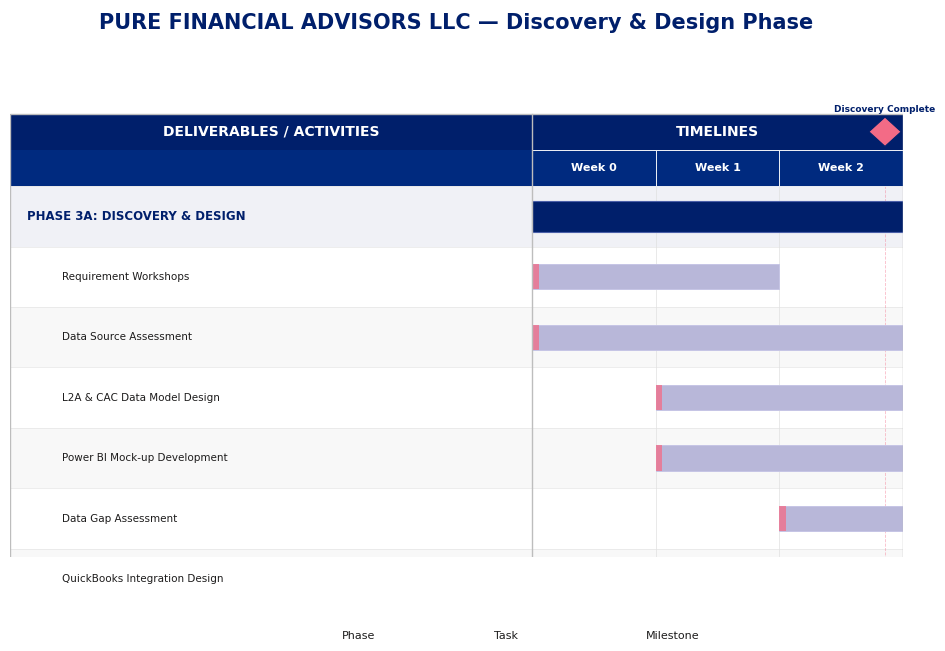
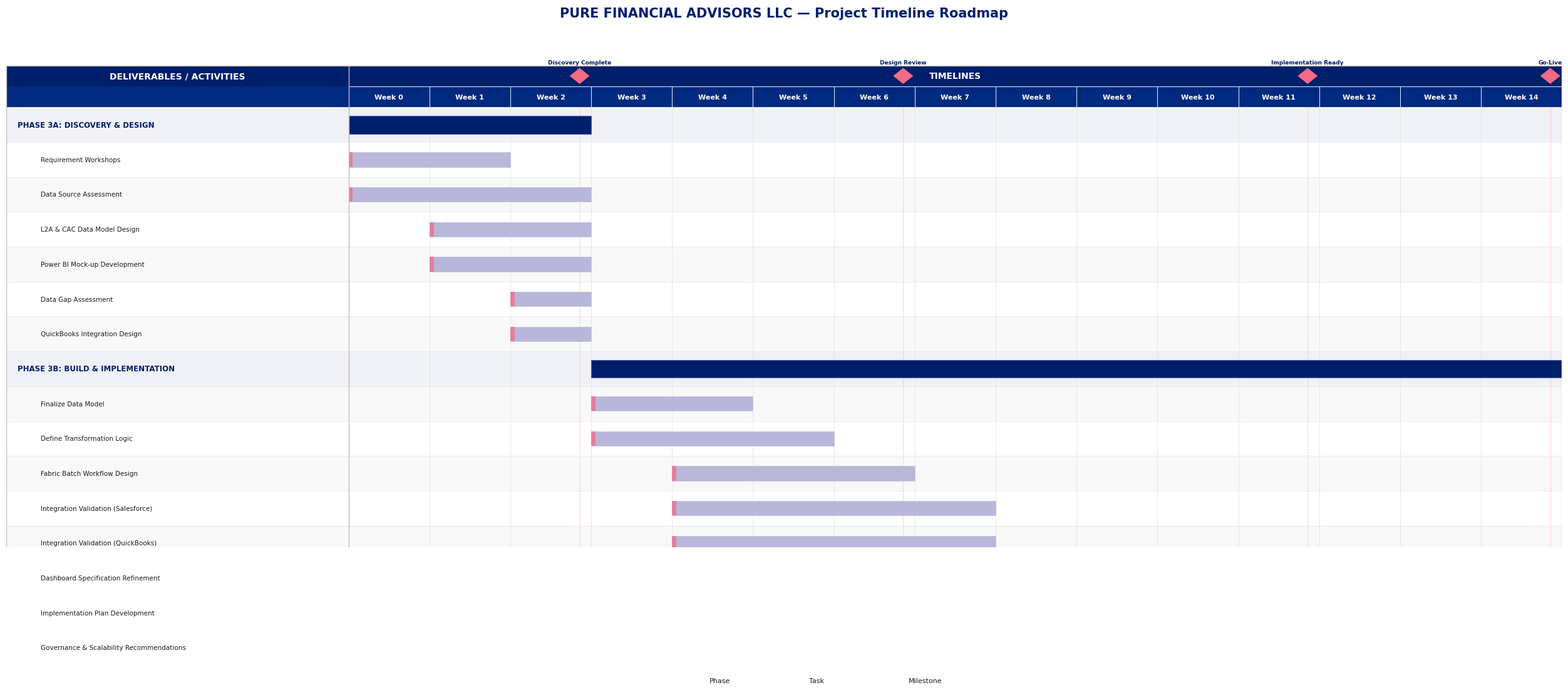

These charts were generated, in order, by the following Python code:
import pandas as pd
import matplotlib.pyplot as plt
import matplotlib.patches as mpatches
import matplotlib.patheffects as pe
import numpy as np
import os

# =====================================================
# COLOR PALETTE
# =====================================================
C = {
    "DARK_NAVY":    "#001F6B",
    "MEDIUM_NAVY":  "#002A7F",
    "MEDIUM_BLUE":  "#4A5FA8",
    "LIGHT_BLUE":   "#5D6CB3",
    "LAVENDER":     "#B8B7D9",
    "PERIWINKLE":   "#C6C5E5",
    "LIGHT_GRAY":   "#F2F2F2",
    "MEDIUM_GRAY":  "#BDBDBD",
    "DARK_GRAY":    "#808080",
    "WHITE":        "#FFFFFF",
    "PINK":         "#F36B86",
    "TEXT_DARK":    "#1D1C1C",
    "GRID":         "#E0E0E0",
}

# =====================================================
# DATA
# =====================================================
full_project_data = [
    {"phase": "PHASE 3A: DISCOVERY & DESIGN",    "task": "",                                    "start": "2026-06-01", "end": "2026-06-21", "type": "phase"},
    {"phase": "",                                 "task": "Requirement Workshops",               "start": "2026-06-01", "end": "2026-06-14", "type": "task"},
    {"phase": "",                                 "task": "Data Source Assessment",              "start": "2026-06-01", "end": "2026-06-21", "type": "task"},
    {"phase": "",                                 "task": "L2A & CAC Data Model Design",         "start": "2026-06-08", "end": "2026-06-21", "type": "task"},
    {"phase": "",                                 "task": "Power BI Mock-up Development",        "start": "2026-06-08", "end": "2026-06-21", "type": "task"},
    {"phase": "",                                 "task": "Data Gap Assessment",                 "start": "2026-06-15", "end": "2026-06-21", "type": "task"},
    {"phase": "",                                 "task": "QuickBooks Integration Design",       "start": "2026-06-15", "end": "2026-06-21", "type": "task"},
    {"phase": "PHASE 3B: BUILD & IMPLEMENTATION","task": "",                                    "start": "2026-06-22", "end": "2026-09-13", "type": "phase"},
    {"phase": "",                                 "task": "Finalize Data Model",                 "start": "2026-06-22", "end": "2026-07-05", "type": "task"},
    {"phase": "",                                 "task": "Define Transformation Logic",         "start": "2026-06-22", "end": "2026-07-12", "type": "task"},
    {"phase": "",                                 "task": "Fabric Batch Workflow Design",        "start": "2026-06-29", "end": "2026-07-19", "type": "task"},
    {"phase": "",                                 "task": "Integration Validation (Salesforce)", "start": "2026-06-29", "end": "2026-07-26", "type": "task"},
    {"phase": "",                                 "task": "Integration Validation (QuickBooks)", "start": "2026-06-29", "end": "2026-07-26", "type": "task"},
    {"phase": "",                                 "task": "Dashboard Specification Refinement",  "start": "2026-07-06", "end": "2026-08-02", "type": "task"},
    {"phase": "",                                 "task": "Implementation Plan Development",     "start": "2026-07-06", "end": "2026-08-16", "type": "task"},
    {"phase": "",                                 "task": "Governance & Scalability Recommendations", "start": "2026-08-03", "end": "2026-09-13", "type": "task"},
]

discovery_data = [
    {"phase": "PHASE 3A: DISCOVERY & DESIGN", "task": "",                              "start": "2026-06-01", "end": "2026-06-21", "type": "phase"},
    {"phase": "",                              "task": "Requirement Workshops",         "start": "2026-06-01", "end": "2026-06-14", "type": "task"},
    {"phase": "",                              "task": "Data Source Assessment",        "start": "2026-06-01", "end": "2026-06-21", "type": "task"},
    {"phase": "",                              "task": "L2A & CAC Data Model Design",   "start": "2026-06-08", "end": "2026-06-21", "type": "task"},
    {"phase": "",                              "task": "Power BI Mock-up Development",  "start": "2026-06-08", "end": "2026-06-21", "type": "task"},
    {"phase": "",                              "task": "Data Gap Assessment",           "start": "2026-06-15", "end": "2026-06-21", "type": "task"},
    {"phase": "",                              "task": "QuickBooks Integration Design", "start": "2026-06-15", "end": "2026-06-21", "type": "task"},
]

# =====================================================
# GENERATE BOTH CHARTS
# =====================================================

def generate_timeline(project_data, title_text, output_path, milestones):

    df = pd.DataFrame(project_data)
    df["start"] = pd.to_datetime(df["start"])
    df["end"]   = pd.to_datetime(df["end"])

    project_start = df["start"].min()
    df["start_day"] = (df["start"] - project_start).dt.days
    df["end_day"]   = (df["end"]   - project_start).dt.days + 1   # inclusive

    total_days = df["end_day"].max()
    n_weeks    = int(np.ceil(total_days / 7))

    n_rows = len(df)

    # ── layout constants ──────────────────────────────────────────
    ROW_H        = 0.70   # height of each task row (data units)
    TASK_COL_W   = 5.5    # width (inches) of left task column
    WEEK_W       = 1.30   # width (inches) per week column
    TOP_HEADER   = 1.20   # inches for title above chart
    HEADER_ROWS  = 2      # rows used for week-header band (in data units each = ROW_H)

    chart_w  = TASK_COL_W + n_weeks * WEEK_W
    chart_h  = TOP_HEADER + (n_rows + HEADER_ROWS) * ROW_H * 0.72 + 0.6   # 0.6 for legend

    fig, ax = plt.subplots(figsize=(chart_w, chart_h))
    fig.patch.set_facecolor(C["WHITE"])
    ax.set_facecolor(C["WHITE"])
    ax.axis("off")

    # ── coordinate system ─────────────────────────────────────────
    # We work in a unified axis where:
    #   x: 0 = left edge of task column, TASK_COL_W = start of timeline, TASK_COL_W+n_weeks*WEEK_W = right edge
    #   y: top-down (0 = topmost header band, increasing downward)

    # Convert to axis fraction helpers
    total_w = TASK_COL_W + n_weeks * WEEK_W   # total width in inches
    total_h = chart_h                           # total height in inches

    # Use axis units = inches for simplicity via transform tricks
    # We'll set ax limits in "inch-like" units
    ax.set_xlim(0, total_w)
    ax.set_ylim(total_h, 0)   # y=0 at top

    # ── y positions ───────────────────────────────────────────────
    TITLE_Y      = 0.15            # center of title text
    HEADER_Y_TOP = TOP_HEADER      # top of "TIMELINES" band
    SUBHDR_H     = 0.42            # height of each sub-header row
    BAND1_H      = 0.42            # "TIMELINES" label row height
    ROW_TOP_0    = HEADER_Y_TOP + BAND1_H + SUBHDR_H   # top of first data row

    def row_center(i):
        return ROW_TOP_0 + i * ROW_H + ROW_H / 2

    # x helpers
    TL_X0 = TASK_COL_W            # x where timeline starts

    def week_center(w):
        return TL_X0 + w * WEEK_W + WEEK_W / 2

    def day_to_x(d):
        return TL_X0 + d / 7 * WEEK_W

    # ── TITLE ─────────────────────────────────────────────────────
    ax.text(
        total_w / 2, TITLE_Y,
        title_text,
        ha="center", va="center",
        fontsize=15, fontweight="bold",
        color=C["DARK_NAVY"], fontfamily="Arial",
        transform=ax.transData
    )

    # ── SEPARATOR LINE between task col and timeline ──────────────
    ax.plot([TL_X0, TL_X0], [TOP_HEADER, ROW_TOP_0 + n_rows * ROW_H],
            color=C["MEDIUM_GRAY"], linewidth=1.0, zorder=5)

    # ── TIMELINE HEADER BAND ──────────────────────────────────────
    # "TIMELINES" super-header
    ax.add_patch(mpatches.FancyBboxPatch(
        (TL_X0, HEADER_Y_TOP), n_weeks * WEEK_W, BAND1_H,
        boxstyle="square,pad=0", linewidth=0,
        facecolor=C["DARK_NAVY"], zorder=4
    ))
    ax.text(
        TL_X0 + n_weeks * WEEK_W / 2,
        HEADER_Y_TOP + BAND1_H / 2,
        "TIMELINES",
        ha="center", va="center",
        fontsize=10, fontweight="bold",
        color=C["WHITE"], fontfamily="Arial", zorder=5
    )

    # Week sub-headers
    for w in range(n_weeks):
        x0 = TL_X0 + w * WEEK_W
        y0 = HEADER_Y_TOP + BAND1_H
        ax.add_patch(plt.Rectangle(
            (x0, y0), WEEK_W, SUBHDR_H,
            facecolor=C["MEDIUM_NAVY"],
            edgecolor=C["WHITE"], linewidth=0.6,
            zorder=4
        ))
        ax.text(
            x0 + WEEK_W / 2, y0 + SUBHDR_H / 2,
            f"Week {w}",
            ha="center", va="center",
            fontsize=8, fontweight="bold",
            color=C["WHITE"], fontfamily="Arial", zorder=5
        )

    # ── TASK COLUMN HEADER ────────────────────────────────────────
    ax.add_patch(plt.Rectangle(
        (0, HEADER_Y_TOP), TASK_COL_W, BAND1_H,
        facecolor=C["DARK_NAVY"], edgecolor="none", zorder=4
    ))
    ax.text(
        TASK_COL_W / 2, HEADER_Y_TOP + BAND1_H / 2,
        "DELIVERABLES / ACTIVITIES",
        ha="center", va="center",
        fontsize=10, fontweight="bold",
        color=C["WHITE"], fontfamily="Arial", zorder=5
    )
    ax.add_patch(plt.Rectangle(
        (0, HEADER_Y_TOP + BAND1_H), TASK_COL_W, SUBHDR_H,
        facecolor=C["MEDIUM_NAVY"], edgecolor="none", zorder=4
    ))

    # ── GRID LINES ────────────────────────────────────────────────
    grid_top    = ROW_TOP_0
    grid_bottom = ROW_TOP_0 + n_rows * ROW_H

    # vertical week separators
    for w in range(n_weeks + 1):
        x = TL_X0 + w * WEEK_W
        ax.plot([x, x], [grid_top, grid_bottom],
                color=C["GRID"], linewidth=0.5, zorder=1)

    # horizontal row separators
    for i in range(n_rows + 1):
        y = ROW_TOP_0 + i * ROW_H
        ax.plot([0, total_w], [y, y],
                color=C["GRID"], linewidth=0.4, zorder=1)

    # alternating row fill
    for i, (_, row) in enumerate(df.iterrows()):
        y0 = ROW_TOP_0 + i * ROW_H
        if row["type"] == "phase":
            ax.add_patch(plt.Rectangle(
                (0, y0), total_w, ROW_H,
                facecolor=C["DARK_NAVY"], alpha=0.06,
                edgecolor="none", zorder=0
            ))
        else:
            if i % 2 == 0:
                ax.add_patch(plt.Rectangle(
                    (0, y0), total_w, ROW_H,
                    facecolor=C["LIGHT_GRAY"], alpha=0.5,
                    edgecolor="none", zorder=0
                ))

    # ── TASK LABELS ───────────────────────────────────────────────
    for i, (_, row) in enumerate(df.iterrows()):
        yc = row_center(i)
        if row["type"] == "phase":
            ax.text(
                0.18, yc,
                row["phase"],
                ha="left", va="center",
                fontsize=8.5, fontweight="bold",
                color=C["DARK_NAVY"], fontfamily="Arial", zorder=6
            )
        else:
            ax.text(
                0.55, yc,
                row["task"],
                ha="left", va="center",
                fontsize=7.5, color=C["TEXT_DARK"],
                fontfamily="Arial", zorder=6
            )

    # ── GANTT BARS ────────────────────────────────────────────────
    BAR_PHASE_H = ROW_H * 0.52
    BAR_TASK_H  = ROW_H * 0.42

    for i, (_, row) in enumerate(df.iterrows()):
        yc    = row_center(i)
        x_s   = day_to_x(row["start_day"])
        x_e   = day_to_x(row["end_day"])
        bar_w = max(x_e - x_s, 0.05)

        if row["type"] == "phase":
            bh = BAR_PHASE_H
            fc = C["DARK_NAVY"]
            ec = C["MEDIUM_BLUE"]
            lw = 0.8
        else:
            bh = BAR_TASK_H
            fc = C["LAVENDER"]
            ec = C["PERIWINKLE"]
            lw = 0.7

        ax.add_patch(plt.Rectangle(
            (x_s, yc - bh / 2), bar_w, bh,
            facecolor=fc, edgecolor=ec,
            linewidth=lw, zorder=3
        ))

        # left accent stripe for tasks
        if row["type"] == "task":
            ax.add_patch(plt.Rectangle(
                (x_s, yc - bh / 2), min(0.07, bar_w), bh,
                facecolor=C["PINK"], edgecolor="none",
                alpha=0.75, zorder=4
            ))

    # ── MILESTONE DIAMONDS ────────────────────────────────────────
    for m in milestones:
        mx    = day_to_x(m["day"])
        my    = HEADER_Y_TOP + BAND1_H / 2   # sit on header band
        ds    = 0.17   # diamond half-size
        diamond = plt.Polygon(
            [(mx, my - ds), (mx + ds, my), (mx, my + ds), (mx - ds, my)],
            facecolor=C["PINK"], edgecolor=C["DARK_NAVY"],
            linewidth=0.8, zorder=7
        )
        ax.add_patch(diamond)

        # dashed drop line
        ax.plot([mx, mx], [HEADER_Y_TOP + BAND1_H, ROW_TOP_0 + n_rows * ROW_H],
                color=C["PINK"], linewidth=0.6, linestyle="--", alpha=0.45, zorder=2)

        # label above
        ax.text(
            mx, HEADER_Y_TOP + BAND1_H / 2 - ds - 0.04,
            m["label"],
            ha="center", va="bottom",
            fontsize=6.5, fontweight="bold",
            color=C["DARK_NAVY"], fontfamily="Arial", zorder=8
        )

    # ── LEGEND ────────────────────────────────────────────────────
    legend_y = ROW_TOP_0 + n_rows * ROW_H + 0.22
    legend_items = [
        (C["DARK_NAVY"], 0.9,  "Phase"),
        (C["LAVENDER"],  0.9,  "Task"),
        (C["PINK"],      1.0,  "Milestone"),
    ]
    box_w, box_h = 0.28, 0.18
    gap = 1.6
    start_x = total_w / 2 - gap
    for k, (fc, alpha, label) in enumerate(legend_items):
        lx = start_x + k * gap
        ax.add_patch(plt.Rectangle(
            (lx, legend_y), box_w, box_h,
            facecolor=fc, alpha=alpha, edgecolor=C["MEDIUM_GRAY"],
            linewidth=0.5, zorder=6
        ))
        ax.text(
            lx + box_w + 0.12, legend_y + box_h / 2,
            label,
            ha="left", va="center",
            fontsize=8, color=C["TEXT_DARK"],
            fontfamily="Arial", zorder=6
        )

    # ── OUTER BORDER ──────────────────────────────────────────────
    for spine in ax.spines.values():
        spine.set_visible(False)
    ax.add_patch(plt.Rectangle(
        (0, TOP_HEADER), total_w, ROW_TOP_0 + n_rows * ROW_H - TOP_HEADER,
        facecolor="none", edgecolor=C["MEDIUM_GRAY"],
        linewidth=1.0, zorder=10
    ))

    plt.tight_layout(pad=0.4)
    os.makedirs(os.path.dirname(output_path), exist_ok=True)
    plt.savefig(output_path, dpi=200, bbox_inches="tight",
                facecolor="white", pad_inches=0.25)
    plt.close()
    print(f"  Saved → {output_path}")


# ── run both ──────────────────────────────────────────────────────
print("Generating timelines...")

generate_timeline(
    discovery_data,
    "PURE FINANCIAL ADVISORS LLC — Discovery & Design Phase",
    "./discovery_phase_timeline.png",
    milestones=[
        {"day": 20, "label": "Discovery Complete"},
    ]
)

generate_timeline(
    full_project_data,
    "PURE FINANCIAL ADVISORS LLC — Project Timeline Roadmap",
    "./full_project_timeline.png",
    milestones=[
        {"day": 20,  "label": "Discovery Complete"},
        {"day": 48,  "label": "Design Review"},
        {"day": 83,  "label": "Implementation Ready"},
        {"day": 104, "label": "Go-Live"},
    ]
)

print("Done!")
